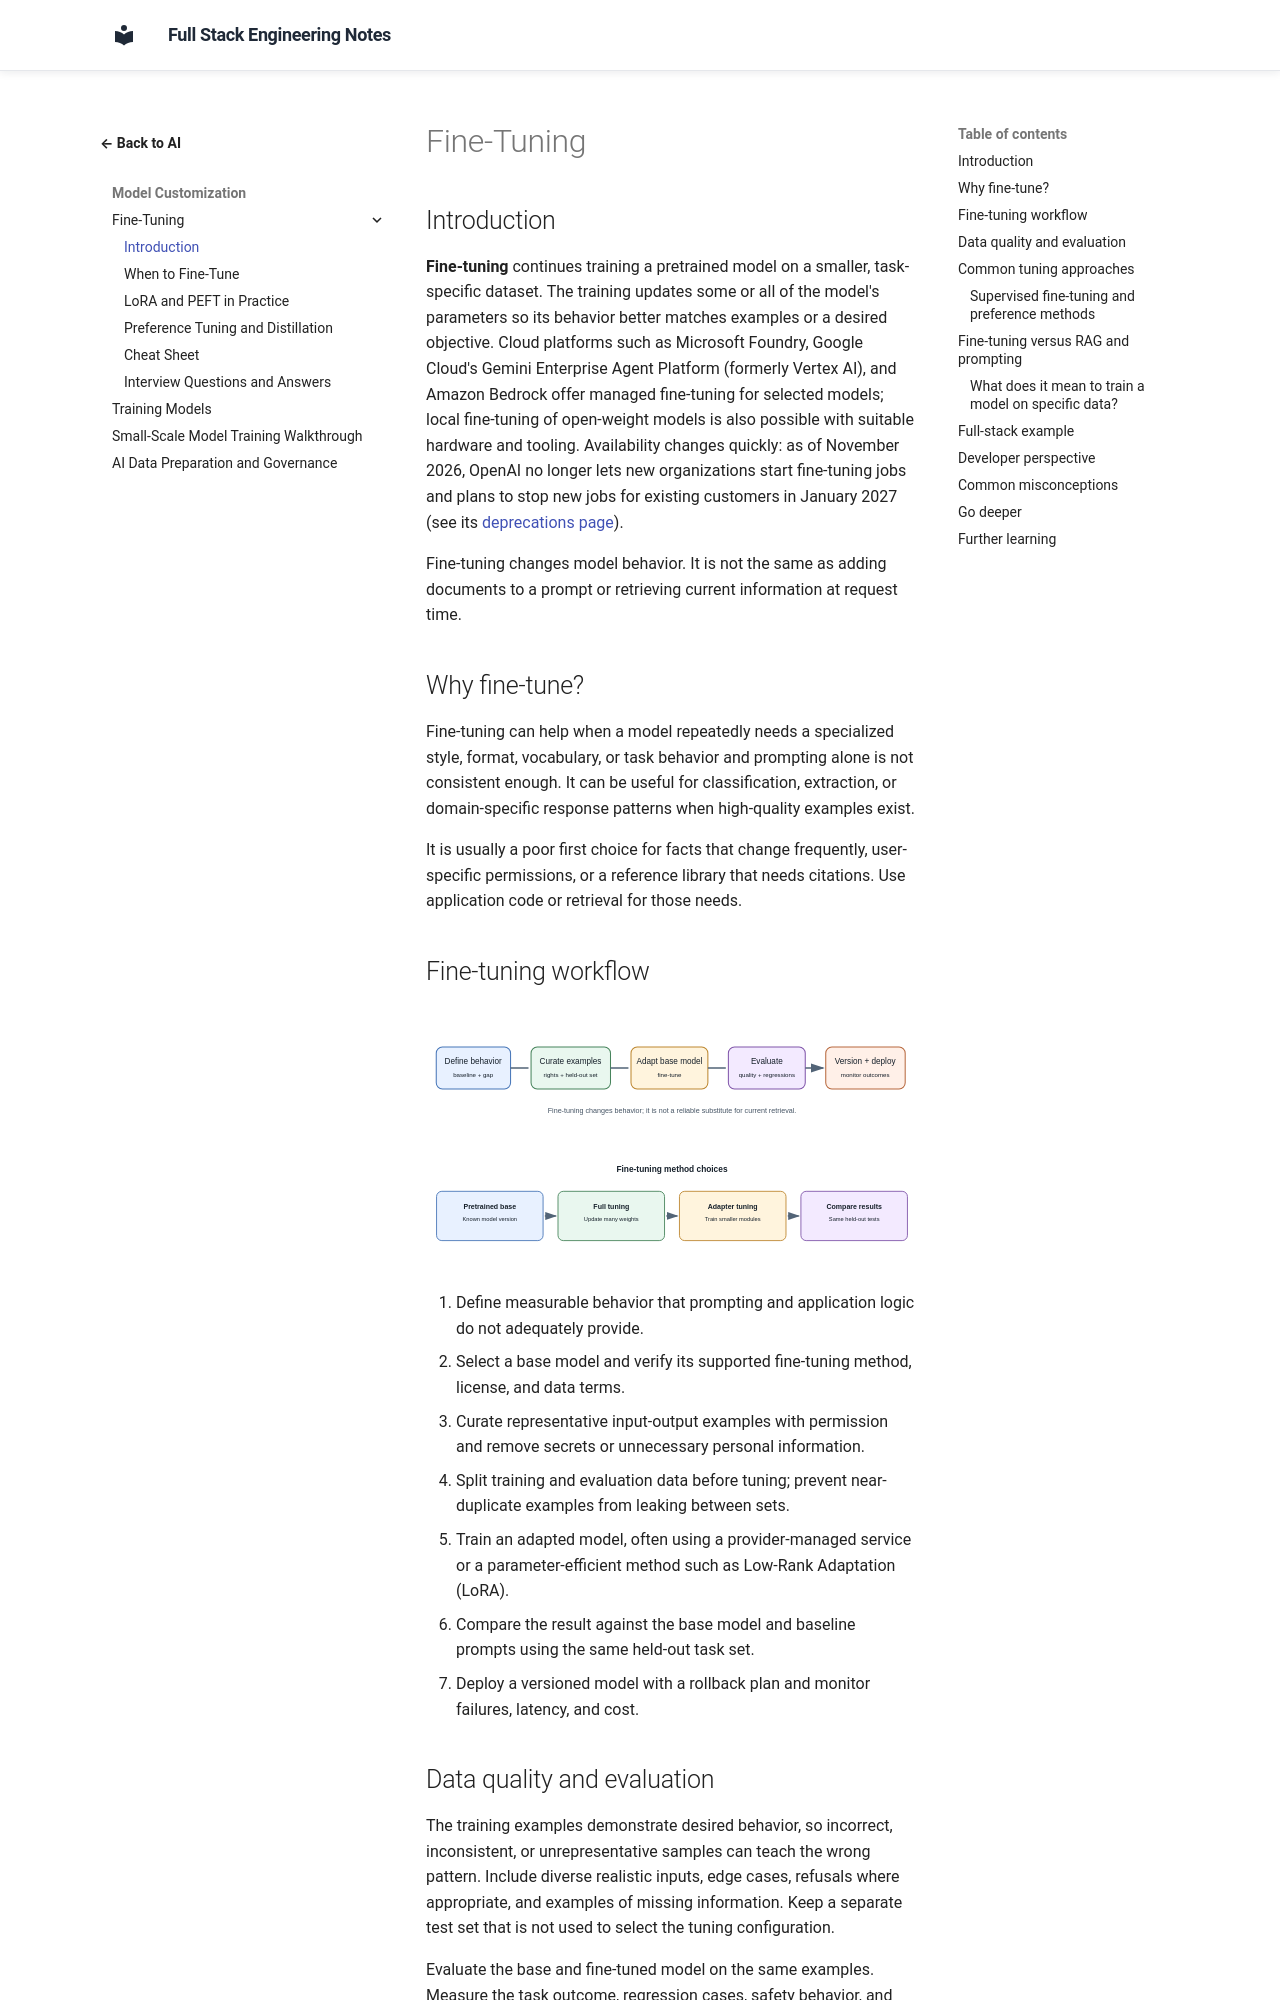

repository: murthy-satti/fullstack-notes · page: 06-ai-and-machine-learning/fine-tuning/index.html · generator: mkdocs

# Fine-Tuning

## Introduction

**Fine-tuning** continues training a pretrained model on a smaller,
task-specific dataset. The training updates some or all of the model's
parameters so its behavior better matches examples or a desired objective.
Cloud platforms such as Microsoft Foundry, Google Cloud's Gemini
Enterprise Agent Platform (formerly Vertex AI), and Amazon Bedrock offer
managed fine-tuning for selected models; local
fine-tuning of open-weight models is also possible with suitable hardware
and tooling. Availability changes quickly: as of November 2026, OpenAI no
longer lets new organizations start fine-tuning jobs and plans to stop new
jobs for existing customers in January 2027 (see its
[deprecations page](https://developers.openai.com/api/docs/deprecations)).

Fine-tuning changes model behavior. It is not the same as adding documents
to a prompt or retrieving current information at request time.

## Why fine-tune?

Fine-tuning can help when a model repeatedly needs a specialized style,
format, vocabulary, or task behavior and prompting alone is not consistent
enough. It can be useful for classification, extraction, or domain-specific
response patterns when high-quality examples exist.

It is usually a poor first choice for facts that change frequently,
user-specific permissions, or a reference library that needs citations. Use
application code or retrieval for those needs.

## Fine-tuning workflow

![A fine-tuning workflow starts with a pretrained model and curated examples, trains an adapted model, evaluates it against a held-out set, and deploys it with version monitoring.](fine-tuning-workflow.svg)

![Full fine-tuning updates many weights, while parameter-efficient tuning trains smaller adapter parameters that are combined with a base model.](fine-tuning-methods.svg)

1. Define measurable behavior that prompting and application logic do not
   adequately provide.
2. Select a base model and verify its supported fine-tuning method, license,
   and data terms.
3. Curate representative input-output examples with permission and remove
   secrets or unnecessary personal information.
4. Split training and evaluation data before tuning; prevent near-duplicate
   examples from leaking between sets.
5. Train an adapted model, often using a provider-managed service or a
   parameter-efficient method such as Low-Rank Adaptation (LoRA).
6. Compare the result against the base model and baseline prompts using the
   same held-out task set.
7. Deploy a versioned model with a rollback plan and monitor failures,
   latency, and cost.

## Data quality and evaluation

The training examples demonstrate desired behavior, so incorrect,
inconsistent, or unrepresentative samples can teach the wrong pattern.
Include diverse realistic inputs, edge cases, refusals where appropriate,
and examples of missing information. Keep a separate test set that is not
used to select the tuning configuration.

Evaluate the base and fine-tuned model on the same examples. Measure the
task outcome, regression cases, safety behavior, and operating cost. A
model can improve the preferred style while becoming worse at another
capability.
